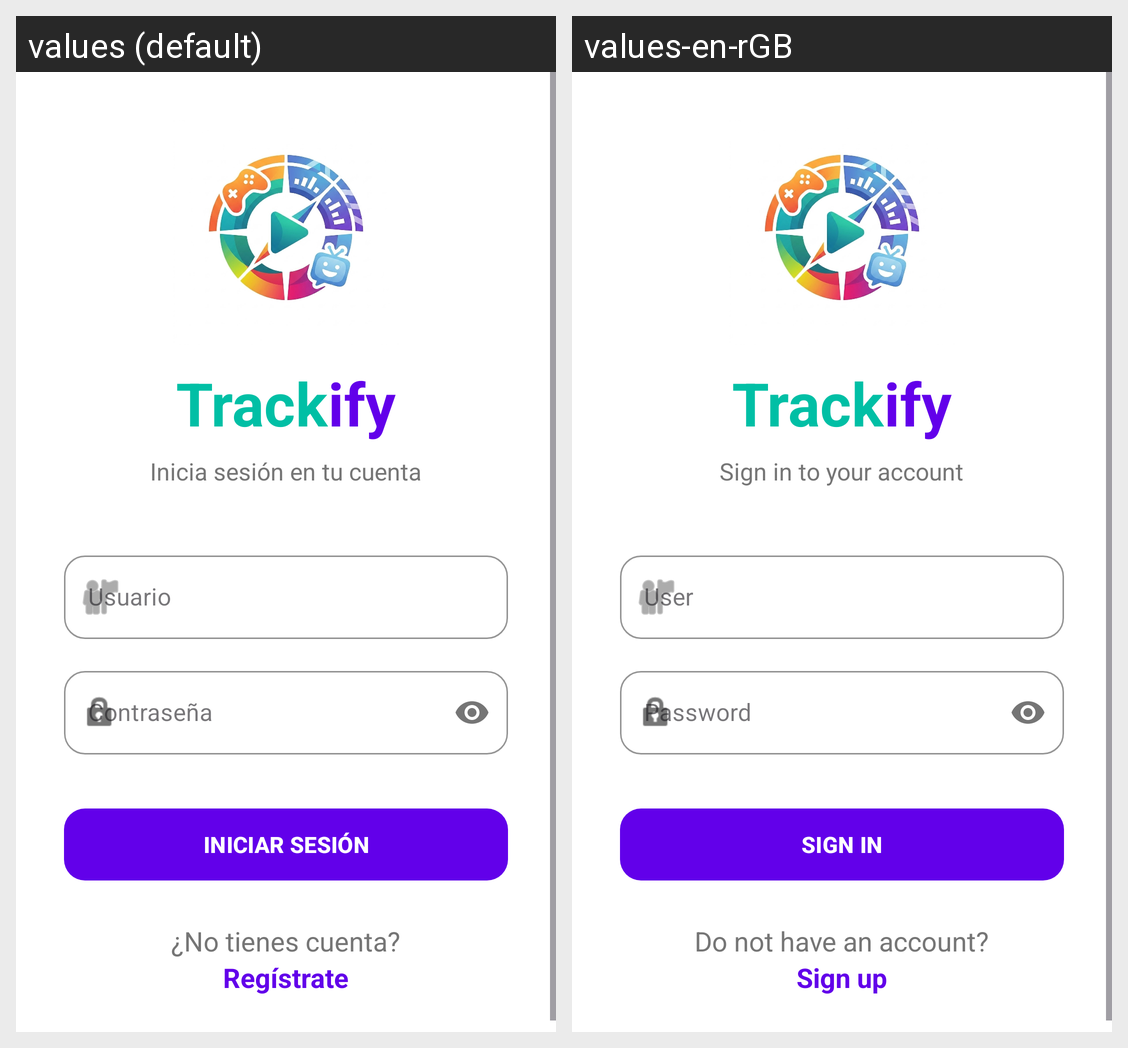

Strings drawn on this Android screen and how each of the app's shown locales translates them:
Android screen res/layout/login_activity.xml rendered under 2 locales, left to right: values (default), values-en-rGB. Device: Nexus 5 (rendered at 1080×1920; each locale shown at half size, 540×960, under a caption strip naming it); theme Theme.Trackify.
Strings drawn on this screen, with the default value and each locale's value (text and hints the layout hard-codes, and strings that could not be matched under every locale, appear in the picture but are not listed):

track_text
  values: Track
  values-en-rGB: Track

ify_text
  values: ify
  values-en-rGB: ify

login_subtitulo
  values: Inicia sesión en tu cuenta
  values-en-rGB: Sign in to your account

password
  values: Contraseña
  values-en-rGB: Password

iniciar_sesion_mayus
  values: INICIAR SESIÓN
  values-en-rGB: SIGN IN

no_tienes_cuenta
  values: ¿No tienes cuenta?
  values-en-rGB: Do not have an account?

registrate
  values: Regístrate
  values-en-rGB: Sign up
